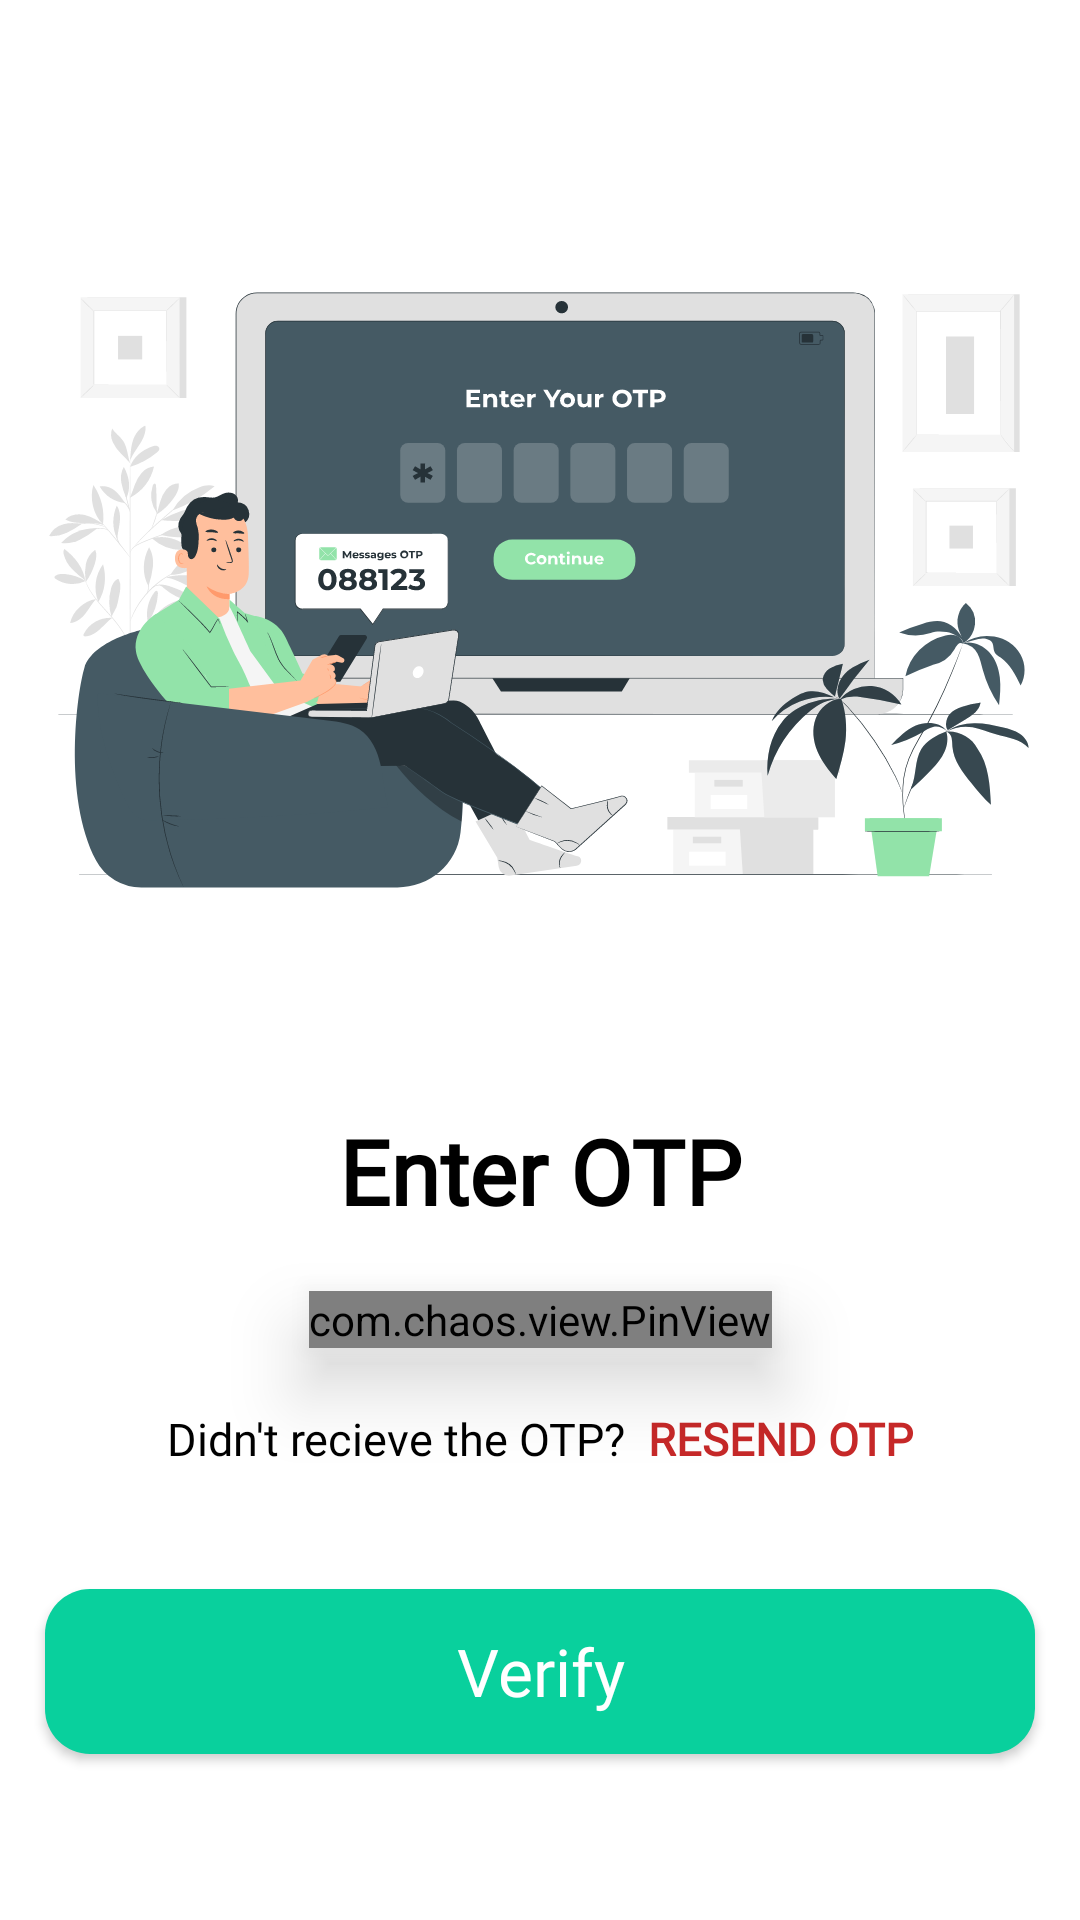

Produce the Android XML layout that renders to this screen, including the resource entries it uses.
<!-- AndroidManifest.xml: application theme Theme.Hospital_Management_App -->
<!-- res/layout/fragment_enter_otp.xml -->
<?xml version="1.0" encoding="utf-8"?>
<ScrollView xmlns:android="http://schemas.android.com/apk/res/android"
    xmlns:app="http://schemas.android.com/apk/res-auto"
    xmlns:tools="http://schemas.android.com/tools"
    android:layout_width="match_parent"
    android:layout_height="match_parent"
    android:background="@color/white">

    <androidx.constraintlayout.widget.ConstraintLayout
        android:layout_width="match_parent"
        android:layout_height="wrap_content">


        <ImageView
            android:layout_marginTop="30dp"
            android:id="@+id/imageView3"
            android:layout_width="wrap_content"
            android:layout_height="wrap_content"
            app:layout_constraintEnd_toEndOf="parent"
            app:layout_constraintStart_toStartOf="parent"
            app:layout_constraintTop_toTopOf="parent"
            app:layout_constraintVertical_bias="0.0"
            app:srcCompat="@drawable/enter_otp_pana" />

        <TextView
            android:id="@+id/textView32"
            android:layout_width="wrap_content"
            android:layout_height="wrap_content"
            android:fontFamily="@font/poppinmedium"
            android:text="Enter OTP"
            android:layout_marginTop="15dp"
            android:textColor="@color/black"
            android:textSize="30sp"
            android:textStyle="bold"
            app:layout_constraintEnd_toEndOf="@+id/imageView3"
            app:layout_constraintStart_toStartOf="@+id/imageView3"
            app:layout_constraintTop_toBottomOf="@+id/imageView3"
            app:layout_constraintVertical_bias="0.0" />

        <com.chaos.view.PinView
            android:id="@+id/otpView"
            android:layout_width="wrap_content"
            android:layout_height="wrap_content"
            android:layout_marginStart="20dp"
            android:layout_marginEnd="20dp"
            android:layout_gravity="center"
            android:layout_marginTop="20dp"
            android:cursorVisible="true"
            android:elevation="15dp"
            android:gravity="center"
            android:hint="#"
            android:inputType="number"
            android:itemBackground="#92E3A9"
            android:textColor="@color/black"
            android:textSize="20sp"
            app:hideLineWhenFilled="false"
            app:itemCount="6"
            app:itemHeight="50dp"
            app:itemRadius="10dp"
            app:itemSpacing="10dp"
            android:focusable="true"
            android:focusableInTouchMode="true"
            app:layout_constraintEnd_toEndOf="parent"
            app:layout_constraintStart_toStartOf="parent"
            app:layout_constraintTop_toBottomOf="@+id/textView32"
            app:lineColor="#A8A5A5"
            app:viewType="rectangle">

        </com.chaos.view.PinView>


        <TextView
            android:id="@+id/resendotp"
            android:layout_width="wrap_content"
            android:layout_height="wrap_content"
            android:fontFamily="@font/poppinmedium"
            android:text=" RESEND OTP"
            android:textColor="#C62828"
            android:textSize="15dp"
            android:textStyle="bold"
            app:layout_constraintBaseline_toBaselineOf="@+id/Didntrecieve"
            app:layout_constraintEnd_toEndOf="parent"
            app:layout_constraintHorizontal_bias="0"
            app:layout_constraintStart_toEndOf="@+id/Didntrecieve" />

        <TextView
            android:id="@+id/Didntrecieve"
            android:layout_width="wrap_content"
            android:layout_height="wrap_content"
            android:fontFamily="@font/poppinmedium"
            android:text="Didn't recieve the OTP? "
            android:textColor="@color/black"
            android:textSize="15dp"
            android:layout_marginTop="20dp"
            app:layout_constraintEnd_toStartOf="@+id/resendotp"
            app:layout_constraintHorizontal_bias="0.5"
            app:layout_constraintTop_toBottomOf="@id/otpView"
            app:layout_constraintHorizontal_chainStyle="packed"
            app:layout_constraintStart_toStartOf="parent"
            tools:layout_editor_absoluteY="642dp" />

        <ProgressBar
            android:id="@+id/progressBar2"
            style="?android:attr/progressBarStyle"
            android:layout_width="wrap_content"
            android:layout_height="wrap_content"
            android:indeterminateTint="@color/white"
            android:elevation="15dp"
            app:layout_constraintBottom_toBottomOf="@+id/btnVerify"
            app:layout_constraintEnd_toEndOf="@+id/btnVerify"
            app:layout_constraintStart_toStartOf="@+id/btnVerify"
            app:layout_constraintTop_toTopOf="@+id/btnVerify" />

        <androidx.appcompat.widget.AppCompatButton
            android:id="@+id/btnVerify"
            android:layout_width="match_parent"
            android:layout_height="55dp"
            android:background="@drawable/btn_generate"
            android:fontFamily="@font/poppinmedium"
            android:gravity="center"
            android:text="Verify"
            android:layout_marginTop="40dp"
            android:layout_marginStart="15dp"
            android:layout_marginBottom="20dp"
            android:layout_marginEnd="15dp"
            android:textAllCaps="false"
            android:textColor="@color/white"
            android:textSize="22sp"
            app:layout_constraintBottom_toBottomOf="parent"
            app:layout_constraintEnd_toEndOf="parent"
            app:layout_constraintStart_toStartOf="parent"
            app:layout_constraintTop_toBottomOf="@+id/Didntrecieve" />


    </androidx.constraintlayout.widget.ConstraintLayout>
</ScrollView>
<!-- resources referenced by this layout -->
<resources>
  <color name="black">#FF000000</color>
  <color name="white">#FFFFFFFF</color>
  <!-- drawable btn_generate (drawable) -->
  <?xml version="1.0" encoding="utf-8"?>
  <selector xmlns:android="http://schemas.android.com/apk/res/android">
      <item android:state_enabled="true">
          <shape>
              <solid android:color="@color/green"/>
              <corners android:radius="15dp"/>
  
          </shape>
      </item>
  
      <item android:state_enabled="false">
          <shape>
              <solid android:color="#B8B8B6"/>
              <corners android:radius="30dp"/>
  
          </shape>
      </item>
  
  
  </selector>
  <!-- drawable enter_otp_pana: vector/xml drawable (drawable, 74169 chars, omitted) -->
  <style name="Theme.Hospital_Management_App" parent="Base.Theme.Hospital_Management_App" />
  <color name="green">#09D09D</color>
  <style name="Base.Theme.Hospital_Management_App" parent="Theme.Material3.DayNight.NoActionBar">
           Customize your light theme here.
          
          <item name="colorPrimary">@color/purple_500</item>
          <item name="colorPrimaryVariant">@color/purple_700</item>
          <item name="colorOnPrimary">@color/white</item>
          
          <item name="colorSecondary">@color/teal_200</item>
          <item name="colorSecondaryVariant">@color/teal_700</item>
          <item name="colorOnSecondary">@color/black</item>
          
          <item name="android:statusBarColor">@color/green</item>
          
  
          <item name="android:textCursorDrawable">@drawable/custom_cursor</item>
  
  
  
  
      </style>
  <color name="purple_500">#FF6200EE</color>
  <color name="purple_700">#FF3700B3</color>
  <color name="teal_200">#FF03DAC5</color>
  <color name="teal_700">#FF018786</color>
  <!-- drawable custom_cursor (drawable) -->
  <?xml version="1.0" encoding="utf-8"?>
  <shape xmlns:android="http://schemas.android.com/apk/res/android">
      <size android:width="2dp" />
      <solid android:color="@color/green"/>
  </shape>
</resources>
